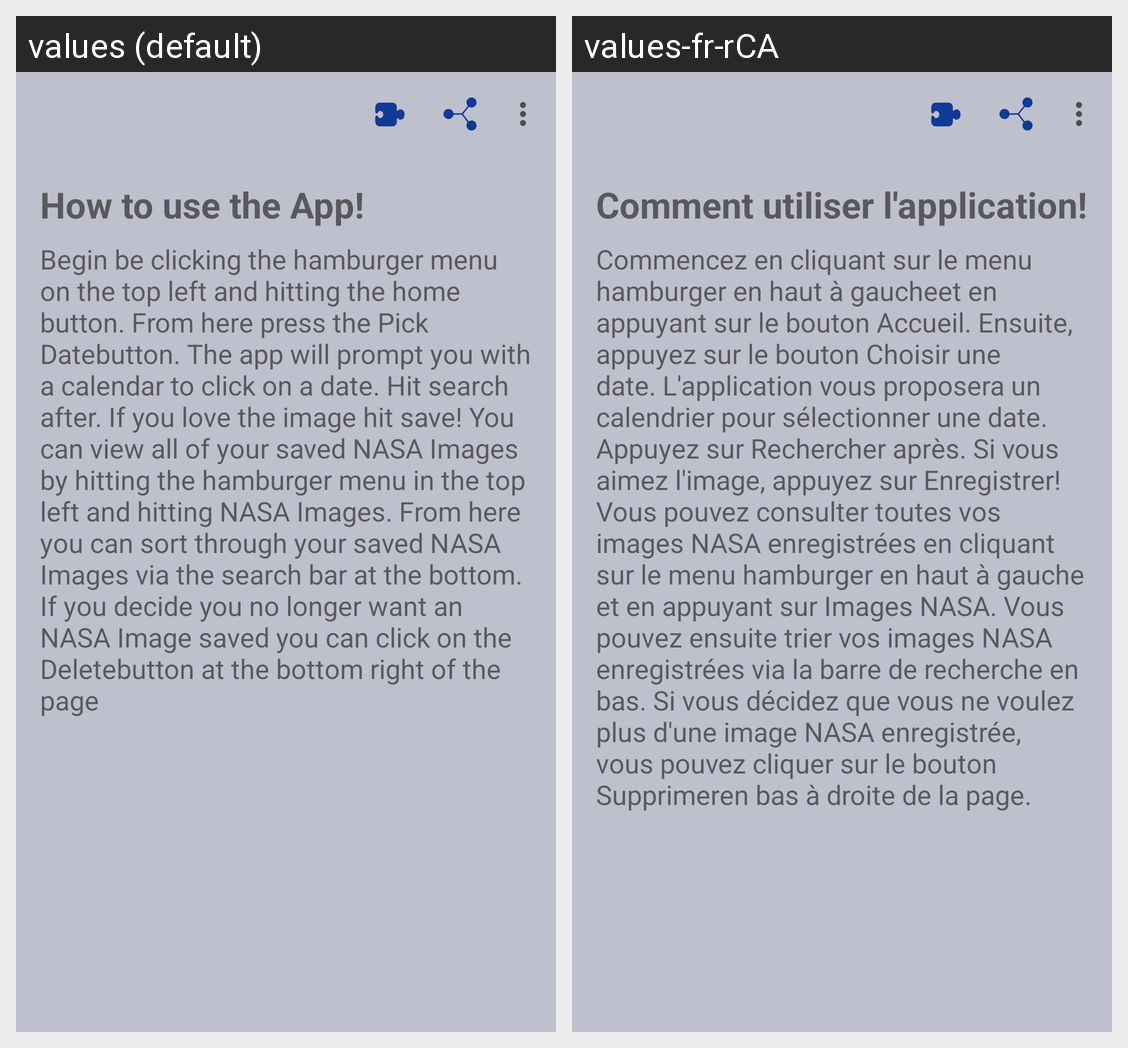

This grid shows one Android layout under two languages. Give, for every string resource on the screen, its name, the default text and each shown locale's text.
Android screen res/layout/activity_how.xml rendered under 2 locales, left to right: values (default), values-fr-rCA. Device: Nexus 5 (rendered at 1080×1920; each locale shown at half size, 540×960, under a caption strip naming it); theme Theme.NASAImages.
Strings drawn on this screen, with the default value and each locale's value (text and hints the layout hard-codes, and strings that could not be matched under every locale, appear in the picture but are not listed):

header_text
  values: How to use the App!
  values-fr-rCA: Comment utiliser l'application!

main_text
  values: Begin be clicking the hamburger menu on the top left and hitting the home button. From here press the Pick Datebutton. The app will prompt you with a calendar to click on a date. Hit search after. If you love the image hit save! You can view all of your saved NASA Images by hitting the hamburger menu in the top left and hitting NASA Images. From here you can sort through your saved NASA Images …[clipped]
  values-fr-rCA: Commencez en cliquant sur le menu hamburger en haut à gaucheet en appuyant sur le bouton Accueil. Ensuite, appuyez sur le bouton Choisir une date. L'application vous proposera un calendrier pour sélectionner une date. Appuyez sur Rechercher après. Si vous aimez l'image, appuyez sur Enregistrer! Vous pouvez consulter toutes vos images NASA enregistrées en cliquant sur le menu hamburger en haut à …[clipped]
